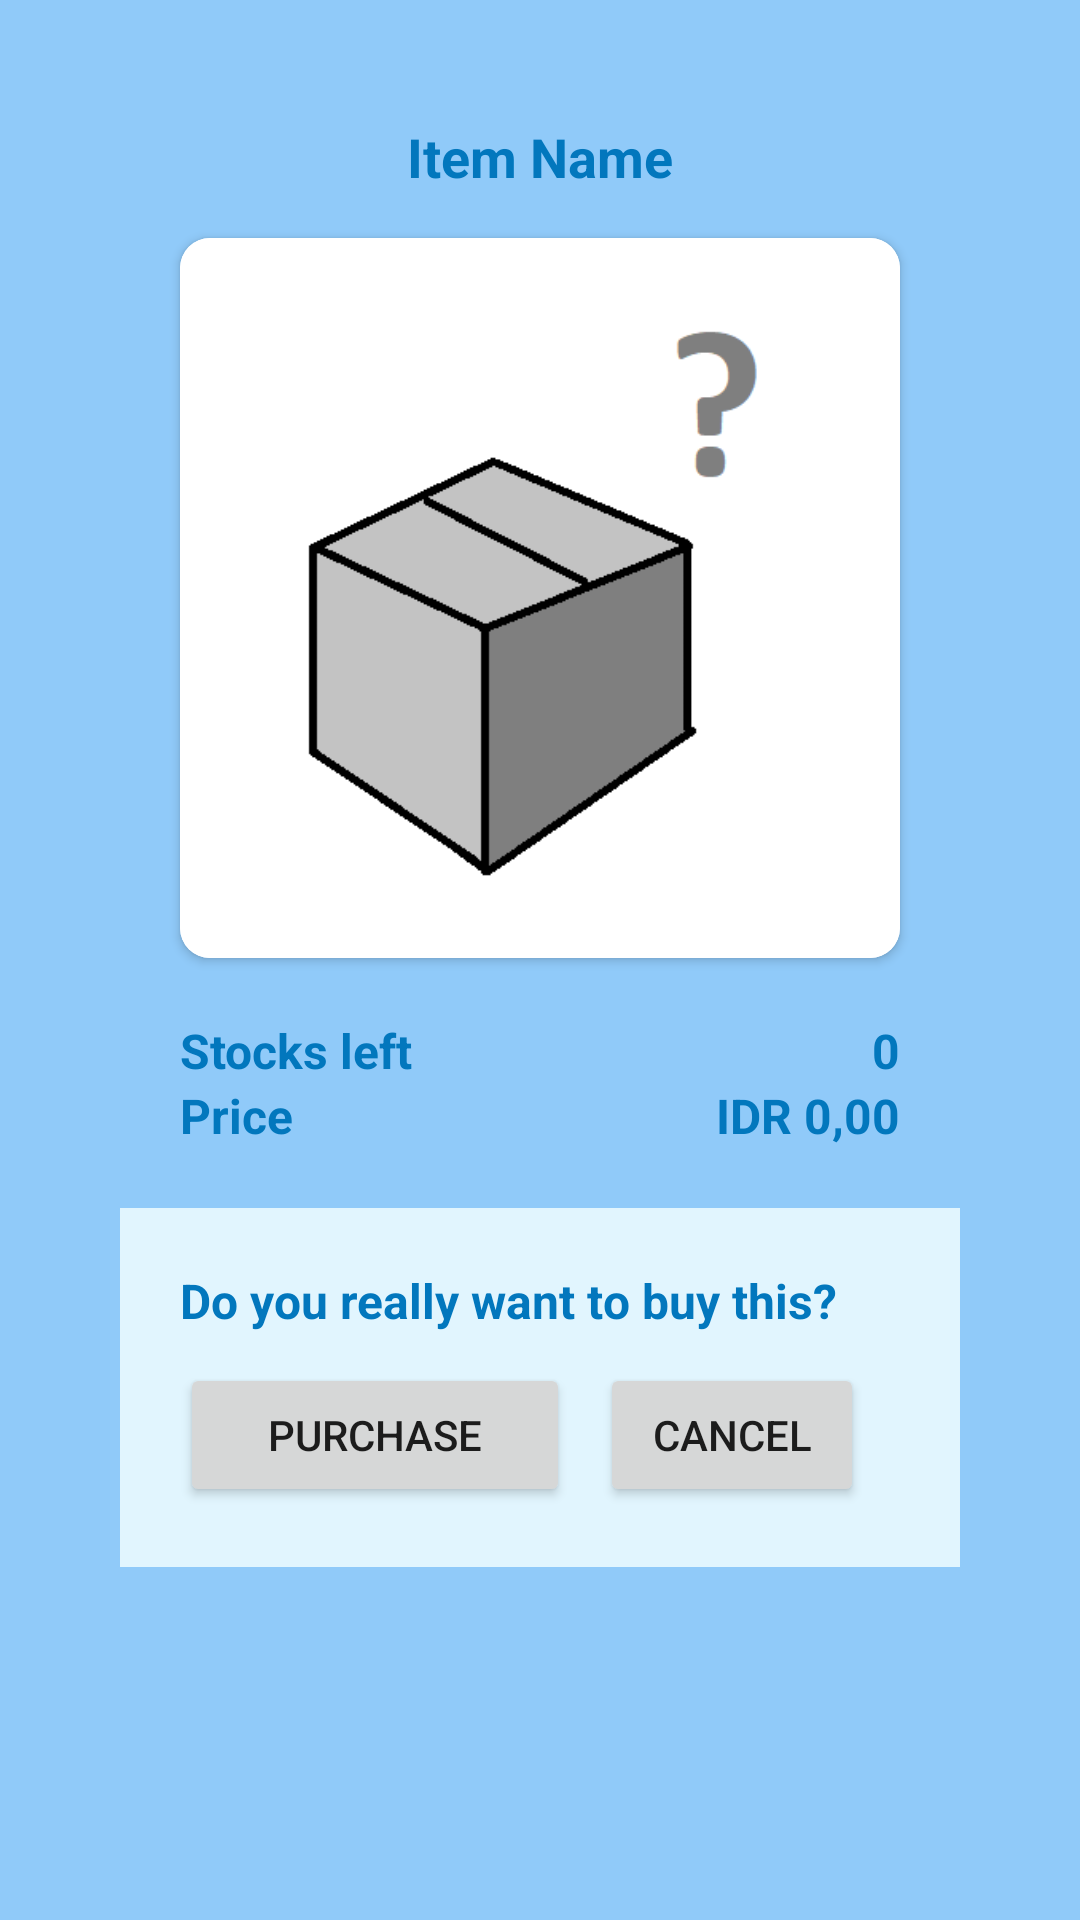

Android layout source for this screen:
<!-- AndroidManifest.xml: application theme Theme.UASMP -->
<!-- res/layout/fragment_product_detail.xml -->
<?xml version="1.0" encoding="utf-8"?>
<LinearLayout xmlns:android="http://schemas.android.com/apk/res/android"
    xmlns:app="http://schemas.android.com/apk/res-auto"
    xmlns:tools="http://schemas.android.com/tools"
    android:layout_width="match_parent"
    android:layout_height="match_parent"
    android:orientation="vertical"
    android:background="@color/secbg"
    android:padding="20dp"
    tools:context=".FragmentProductDetail">

    <TextView
        android:id="@+id/item_name"
        android:layout_width="wrap_content"
        android:layout_height="wrap_content"
        android:text="Item Name"
        android:textSize="18sp"
        android:textColor="@color/mainbg"
        android:textStyle="bold"
        android:layout_marginTop="20dp"
        android:layout_gravity="center"/>

    <androidx.cardview.widget.CardView
        android:layout_width="wrap_content"
        android:layout_height="wrap_content"
        android:layout_marginTop="15dp"
        app:cardCornerRadius="10dp"
        android:layout_gravity="center">

        <ImageView
            android:id="@+id/item_image"
            android:layout_width="240dp"
            android:layout_height="240dp"
            android:src="@drawable/unknownproductlogo"
            android:background="@drawable/rounded_component"/>

    </androidx.cardview.widget.CardView>

    <LinearLayout
        android:layout_width="240dp"
        android:layout_height="wrap_content"
        android:layout_marginTop="20dp"
        android:orientation="vertical"
        android:layout_gravity="center">

        <LinearLayout
            android:layout_width="match_parent"
            android:layout_height="wrap_content">

            <LinearLayout
                android:layout_width="0dp"
                android:layout_height="wrap_content"
                android:layout_weight="1">

                <TextView
                    android:layout_width="wrap_content"
                    android:layout_height="wrap_content"
                    android:text="Stocks left"
                    android:textColor="@color/mainbg"
                    android:textSize="16sp"
                    android:textStyle="bold"/>

            </LinearLayout>

            <LinearLayout
                android:layout_width="0dp"
                android:layout_height="wrap_content"
                android:layout_weight="1"
                android:orientation="vertical">

                <TextView
                    android:id="@+id/stocks_left"
                    android:layout_width="wrap_content"
                    android:layout_height="wrap_content"
                    android:text="0"
                    android:textColor="@color/mainbg"
                    android:textSize="16sp"
                    android:textStyle="bold"
                    android:layout_gravity="right"/>

            </LinearLayout>

        </LinearLayout>

        <LinearLayout
            android:layout_width="match_parent"
            android:layout_height="wrap_content">

            <LinearLayout
                android:layout_width="0dp"
                android:layout_height="wrap_content"
                android:layout_weight="1">

                <TextView
                    android:layout_width="wrap_content"
                    android:layout_height="wrap_content"
                    android:text="Price"
                    android:textColor="@color/mainbg"
                    android:textSize="16sp"
                    android:textStyle="bold"/>

            </LinearLayout>

            <LinearLayout
                android:layout_width="0dp"
                android:layout_height="wrap_content"
                android:layout_weight="1"
                android:orientation="vertical">

                <TextView
                    android:id="@+id/price"
                    android:layout_width="wrap_content"
                    android:layout_height="wrap_content"
                    android:text="IDR 0,00"
                    android:textColor="@color/mainbg"
                    android:textSize="16sp"
                    android:textStyle="bold"
                    android:layout_gravity="right"/>

            </LinearLayout>

        </LinearLayout>

    </LinearLayout>

    <LinearLayout
        android:layout_width="280dp"
        android:layout_height="wrap_content"
        android:layout_gravity="center"
        android:layout_marginTop="20dp"
        android:background="@color/contentbg"
        android:padding="20dp"
        android:orientation="vertical">

        <TextView
            android:layout_width="wrap_content"
            android:layout_height="wrap_content"
            android:text="Do you really want to buy this?"
            android:textColor="@color/mainbg"
            android:textSize="16sp"
            android:textStyle="bold"/>

        <LinearLayout
            android:layout_width="wrap_content"
            android:layout_height="wrap_content"
            android:layout_marginTop="10dp">

            <Button
                android:id="@+id/purchase_button"
                android:layout_width="130dp"
                android:layout_height="wrap_content"
                android:text="PURCHASE"/>

            <Button
                android:id="@+id/cancel_button"
                android:layout_width="match_parent"
                android:layout_height="wrap_content"
                android:text="CANCEL"
                android:layout_marginLeft="10dp"/>

        </LinearLayout>

    </LinearLayout>

</LinearLayout>
<!-- resources referenced by this layout -->
<resources>
  <color name="contentbg">#E1F5FE</color>
  <color name="mainbg">#0277BD</color>
  <color name="secbg">#90CAF9</color>
  <!-- drawable rounded_component (drawable) -->
  <?xml version="1.0" encoding="utf-8"?>
  
  <shape xmlns:android="http://schemas.android.com/apk/res/android"
      android:shape="rectangle">
      <solid android:color="@color/white" />
      <corners android:bottomRightRadius="15dp"
          android:bottomLeftRadius="15dp"
          android:topRightRadius="15dp"
          android:topLeftRadius="15dp"/>
  </shape>
  <!-- drawable unknownproductlogo: png bitmap (drawable, 5017 bytes) -->
  <style name="Theme.UASMP" parent="Theme.MaterialComponents.DayNight.DarkActionBar">
          
          <item name="colorPrimary">@color/purple_500</item>
          <item name="colorPrimaryVariant">@color/purple_700</item>
          <item name="colorOnPrimary">@color/white</item>
          
          <item name="colorSecondary">@color/teal_200</item>
          <item name="colorSecondaryVariant">@color/teal_700</item>
          <item name="colorOnSecondary">@color/black</item>
          
          <item name="android:statusBarColor">?attr/colorPrimaryVariant</item>
          
      </style>
  <color name="white">#FFFFFFFF</color>
  <color name="purple_500">#FF6200EE</color>
  <color name="purple_700">#FF3700B3</color>
  <color name="teal_200">#FF03DAC5</color>
  <color name="teal_700">#FF018786</color>
  <color name="black">#FF000000</color>
</resources>
